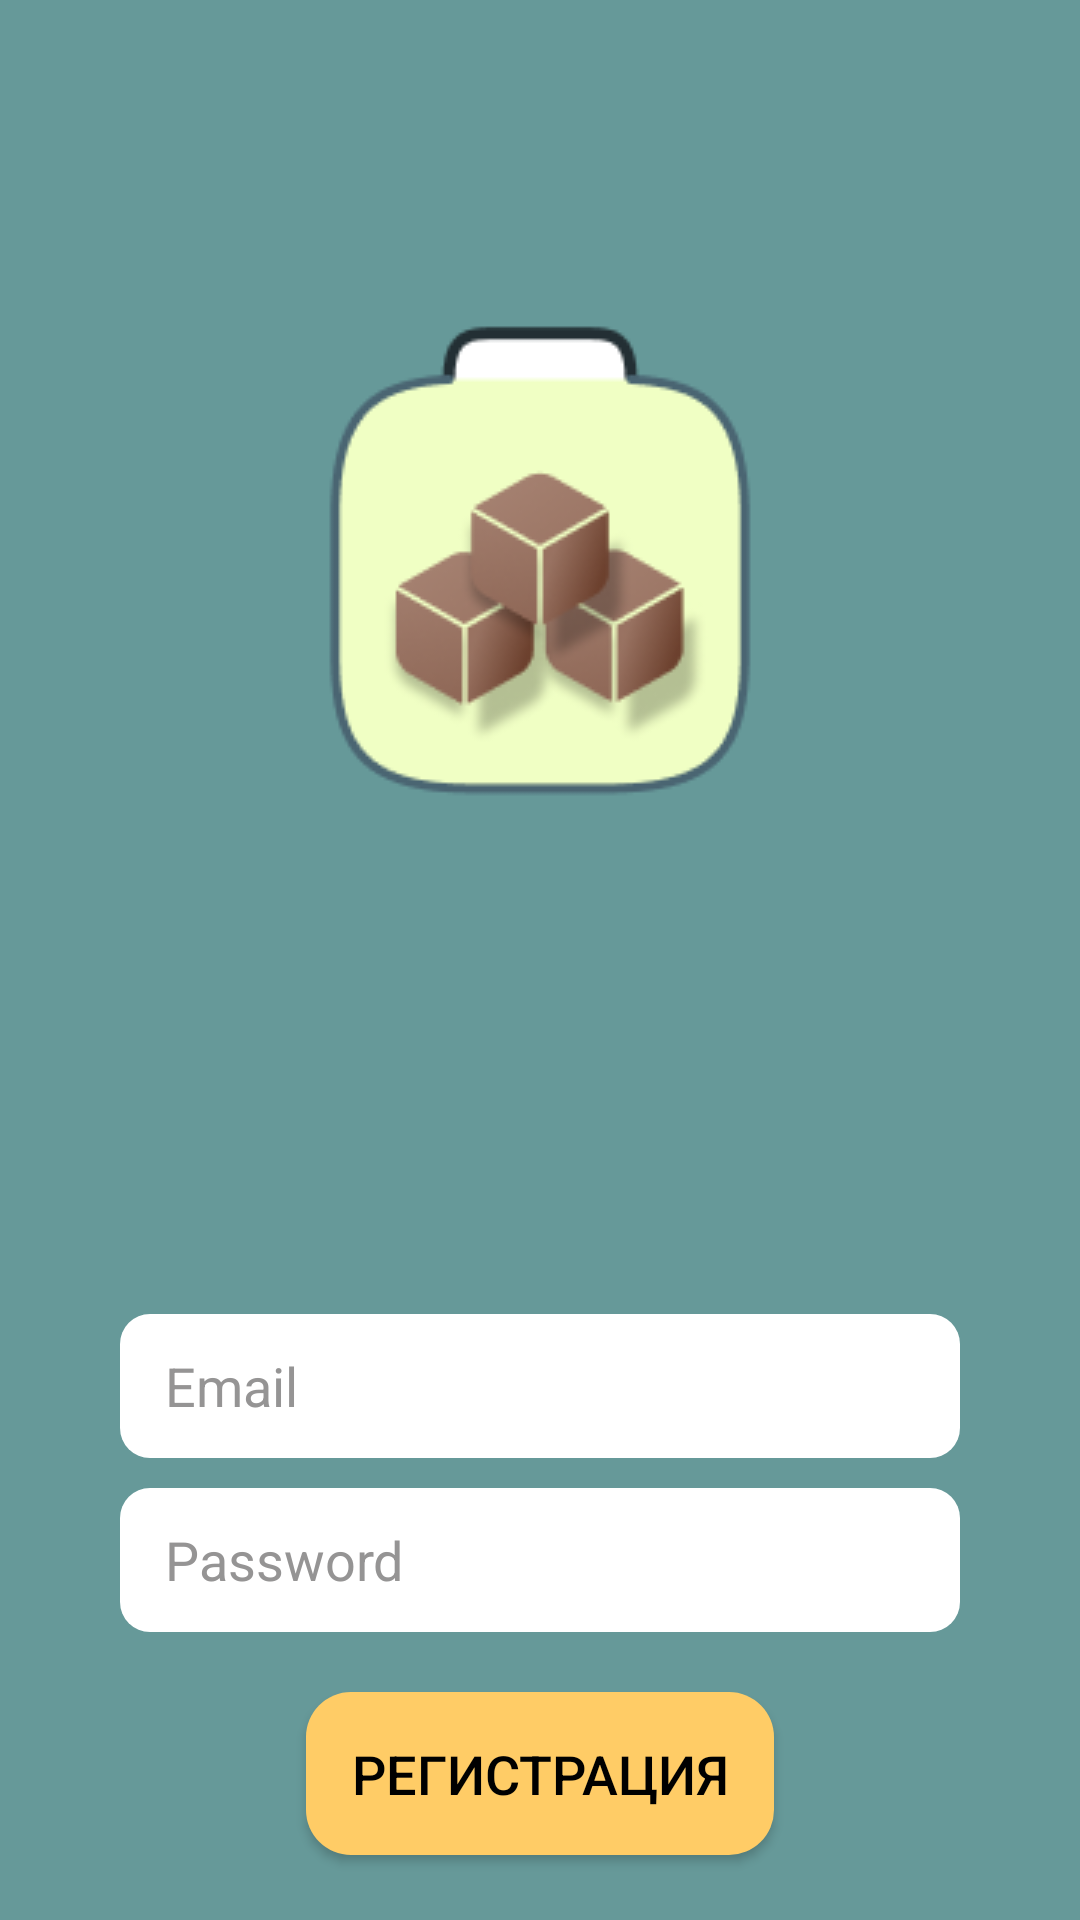

Android layout source for this screen:
<!-- AndroidManifest.xml: application theme Theme.My_accounting -->
<!-- res/layout/activity_registration.xml -->
<?xml version="1.0" encoding="utf-8"?>
<androidx.constraintlayout.widget.ConstraintLayout xmlns:android="http://schemas.android.com/apk/res/android"
    xmlns:app="http://schemas.android.com/apk/res-auto"
    xmlns:tools="http://schemas.android.com/tools"
    style="@style/MainLayoutStyle"
    tools:context=".RegistrationActivity">

    <ImageView
        android:id="@+id/main_icon"
        android:layout_width="wrap_content"
        android:layout_height="wrap_content"
        android:src="@drawable/my_icon"
        android:layout_marginTop="96dp"
        app:layout_constraintEnd_toEndOf="parent"
        app:layout_constraintStart_toStartOf="parent"
        app:layout_constraintTop_toTopOf="parent"/>

    <EditText
        android:id="@+id/email"
        android:layout_width="0dp"
        android:layout_height="wrap_content"
        android:layout_marginTop="160dp"
        android:autofillHints="@string/prompt_email"
        android:hint="@string/prompt_email"
        style="@style/CustomEditTextStyle"
        android:textColorHint="@color/grey"
        android:inputType="textEmailAddress"
        android:background="@drawable/shape_input_field"
        app:layout_constraintEnd_toEndOf="parent"
        app:layout_constraintStart_toStartOf="parent"
        app:layout_constraintTop_toBottomOf="@+id/main_icon" />

    <EditText
        android:id="@+id/password"
        android:layout_width="0dp"
        android:layout_height="wrap_content"
        android:layout_marginTop="10dp"
        android:autofillHints="@string/prompt_password"
        android:hint="@string/prompt_password"
        style="@style/CustomEditTextStyle"
        android:textColorHint="@color/grey"
        android:imeActionLabel="@string/action_sign_in_short"
        android:imeOptions="actionDone"
        android:inputType="textPassword"
        android:background="@drawable/shape_input_field"
        app:layout_constraintEnd_toEndOf="parent"
        app:layout_constraintStart_toStartOf="parent"
        app:layout_constraintTop_toBottomOf="@+id/email" />


    <Button
        android:id="@+id/registration"
        style="@style/CustomButtonStyle.ButtonSimple"
        android:layout_marginTop="20dp"
        android:text="@string/registration"
        android:onClick="createAccount"
        app:layout_constraintTop_toBottomOf="@+id/password"
        app:layout_constraintStart_toStartOf="@+id/password"
        app:layout_constraintEnd_toEndOf="@+id/password"/>

    <ProgressBar
        android:id="@+id/loading"
        android:layout_width="wrap_content"
        android:layout_height="wrap_content"
        android:layout_gravity="center"
        android:layout_marginTop="64dp"
        android:layout_marginBottom="64dp"
        android:visibility="gone"
        app:layout_constraintBottom_toBottomOf="parent"
        app:layout_constraintEnd_toEndOf="@+id/password"
        app:layout_constraintStart_toStartOf="@+id/password"
        app:layout_constraintTop_toTopOf="parent"
        app:layout_constraintVertical_bias="0.3" />

</androidx.constraintlayout.widget.ConstraintLayout>
<!-- resources referenced by this layout -->
<resources>
  <color name="grey">#FF959494</color>
  <!-- drawable shape_input_field (drawable) -->
  <?xml version="1.0" encoding="utf-8"?>
  <shape xmlns:android="http://schemas.android.com/apk/res/android"
      android:shape="rectangle"
      android:paddingHorizontal="15dp">
      <corners
          android:radius="10dp"/>
      <solid
          android:color="@color/white"/>
      <size
          android:height="48dp"/>
      <padding
          android:left="15dp"
          android:right="15dp"/>
  </shape>
  <string name="action_sign_in_short">Sign in</string>
  <string name="prompt_email">Email</string>
  <string name="prompt_password">Password</string>
  <string name="registration">Регистрация</string>
  <style name="CustomButtonStyle.ButtonSimple">
          <item name="android:textSize">18sp</item>
          <item name="android:padding">15dp</item>
          <item name="android:layout_width">wrap_content</item>
          <item name="android:layout_height">wrap_content</item>
          <item name="android:layout_gravity">center_horizontal</item>
      </style>
  <style name="CustomEditTextStyle" parent="Widget.AppCompat.TextView">
          <item name="android:textColor">@android:color/black</item>
          <item name="android:textColorHint">@color/grey</item>
          <item name="android:layout_width">match_parent</item>
          <item name="android:layout_height">wrap_content</item>
          <item name="android:textSize">18sp</item>
          <item name="android:textStyle">normal</item>
      </style>
  <style name="MainLayoutStyle">
          <item name="android:layout_width">match_parent</item>
          <item name="android:layout_height">match_parent</item>
          <item name="android:paddingHorizontal">40dp</item>
      </style>
  <color name="white">#FFFFFFFF</color>
  <style name="Base.Theme.My_accounting" parent="Theme.AppCompat.Light.NoActionBar">
          
      </style>
  <color name="textColor">#FF000000</color>
  <color name="primaryColor">#FFCC66</color>
  <color name="primaryDarkColor">#0056b3</color>
  <color name="accentColor">#FF9933</color>
  <color name="backgroundColor">#669999</color>
  <style name="CustomButtonStyle" parent="Widget.AppCompat.Button">
          <item name="android:background">@drawable/shape_button</item>
          <item name="colorButtonNormal">@color/accentColor</item>
          <item name="android:textColor">@color/textColor</item>
      </style>
  <style name="CustomTextViewStyle" parent="Widget.AppCompat.TextView">
          <item name="android:textColor">@color/textColor</item>
          <item name="android:textColorHint">@color/grey</item>
          <item name="android:textSize">18sp</item>
          <item name="android:layout_width">match_parent</item>
          <item name="android:layout_height">wrap_content</item>
          <item name="android:gravity">center</item>
          <item name="android:layout_gravity">center_horizontal</item>
      </style>
  <style name="CustomSpinnerStyle" parent="Widget.AppCompat.Spinner">
          <item name="android:background">@drawable/shape_input_field</item>
          <item name="android:popupBackground">@color/white</item> 
          <item name="android:textStyle">bold</item>
          <item name="android:layout_width">match_parent</item>
          <item name="android:layout_height">wrap_content</item>
      </style>
  <!-- drawable shape_button (drawable) -->
  <?xml version="1.0" encoding="utf-8"?>
  <shape xmlns:android="http://schemas.android.com/apk/res/android"
      android:shape="rectangle">
      <corners
          android:radius="15dp"/>
      <size
          android:height="25dp"/>
      <solid
          android:color="@color/primaryColor"/>
      <padding android:left="10dp"
          android:right="10dp"
          android:top="10dp"
          android:bottom="10dp"/>
  </shape>
</resources>
